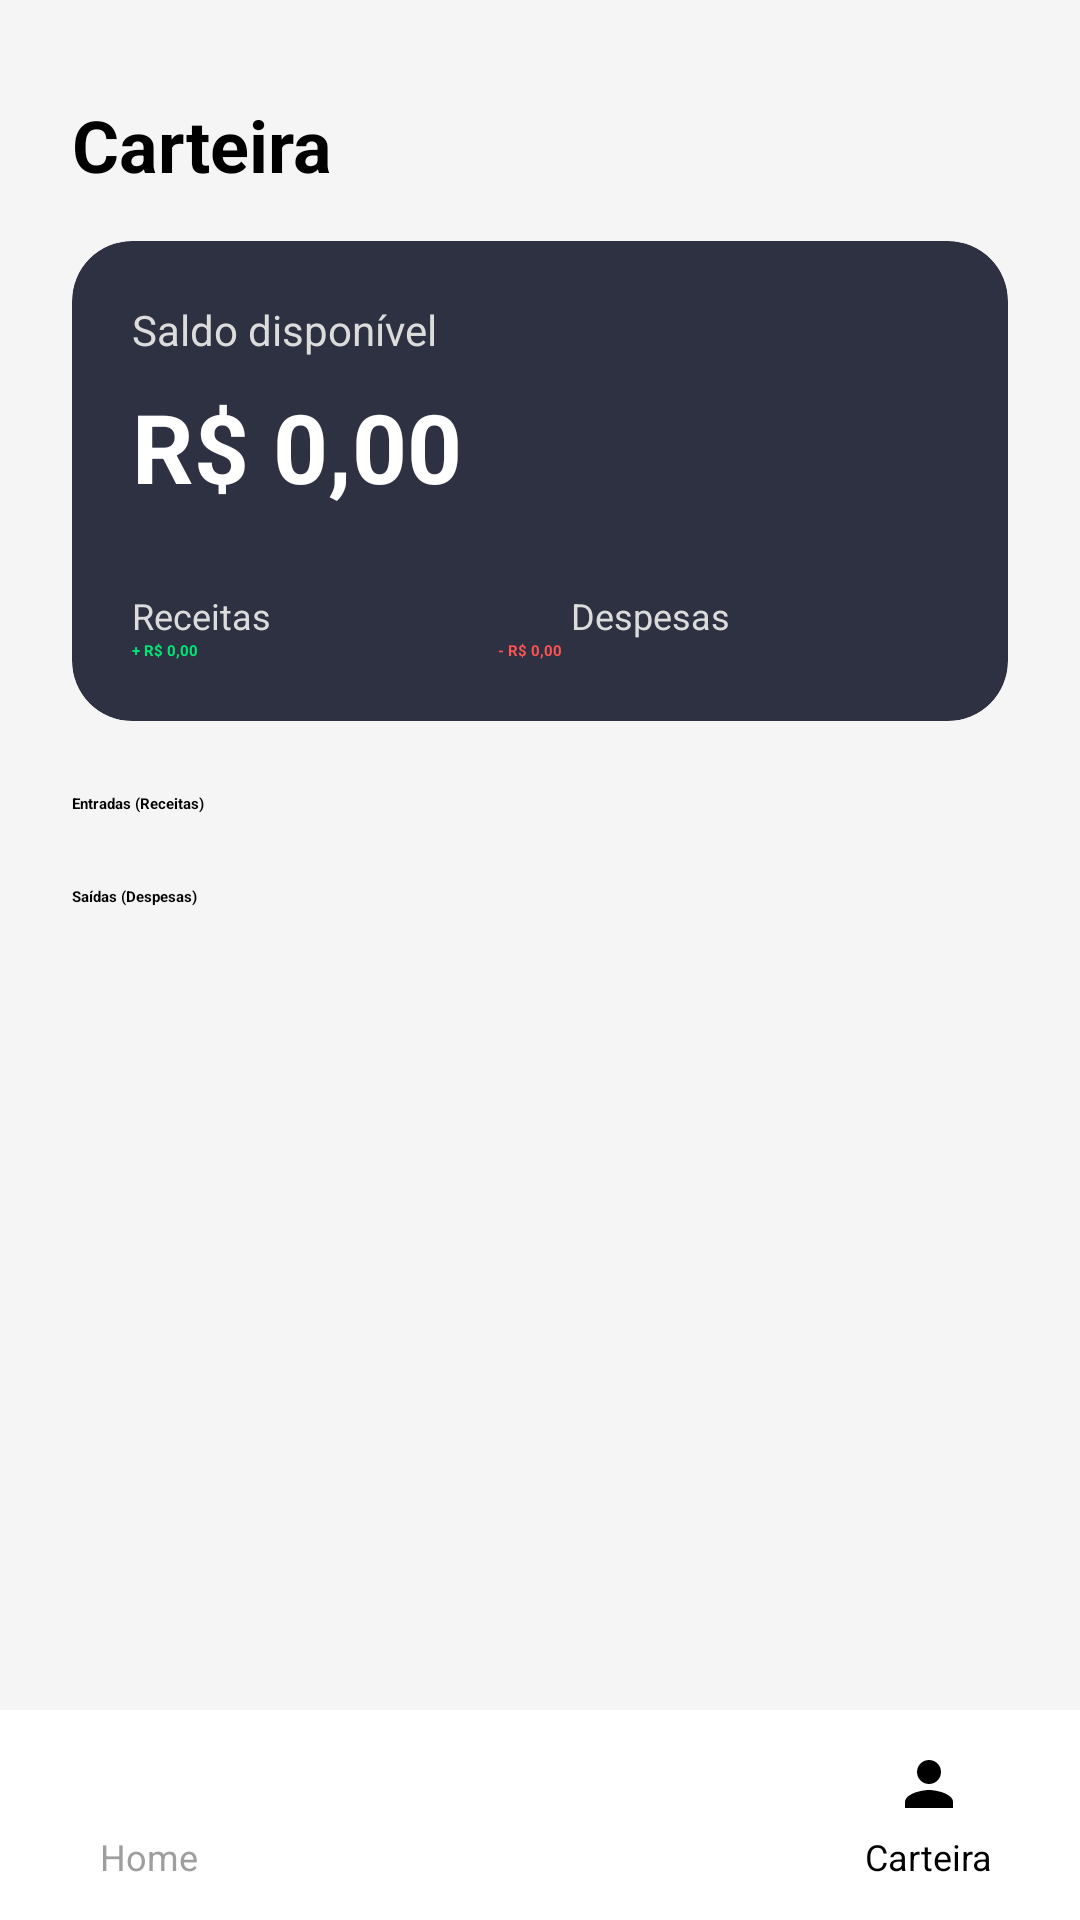

Android layout source for this screen:
<!-- AndroidManifest.xml: application theme Theme.PoupaMais -->
<!-- res/layout/activity_tela_carteira.xml -->
<?xml version="1.0" encoding="utf-8"?>
<androidx.constraintlayout.widget.ConstraintLayout xmlns:android="http://schemas.android.com/apk/res/android"
    xmlns:app="http://schemas.android.com/apk/res-auto"
    xmlns:tools="http://schemas.android.com/tools"
    android:id="@+id/main"
    android:layout_width="match_parent"
    android:layout_height="match_parent"
    android:background="#F5F5F5"
    tools:context=".view.TelaCarteira">

    <TextView
        android:id="@+id/txt_titulo_top"
        android:layout_width="wrap_content"
        android:layout_height="wrap_content"
        android:layout_marginTop="32dp"
        android:layout_marginStart="24dp"
        android:text="Carteira"
        android:textColor="#000000"
        android:textSize="24sp"
        android:textStyle="bold"
        app:layout_constraintStart_toStartOf="parent"
        app:layout_constraintTop_toTopOf="parent" />

    <androidx.cardview.widget.CardView
        android:id="@+id/card_saldo"
        android:layout_width="match_parent"
        android:layout_height="160dp"
        android:layout_marginHorizontal="24dp"
        android:layout_marginTop="16dp"
        app:cardBackgroundColor="#2D3142"
        app:cardCornerRadius="20dp"
        app:cardElevation="8dp"
        app:layout_constraintTop_toBottomOf="@+id/txt_titulo_top"
        app:layout_constraintStart_toStartOf="parent"
        app:layout_constraintEnd_toEndOf="parent">

        <androidx.constraintlayout.widget.ConstraintLayout
            android:layout_width="match_parent"
            android:layout_height="match_parent"
            android:padding="20dp">

            <TextView
                android:id="@+id/lbl_saldo"
                android:layout_width="wrap_content"
                android:layout_height="wrap_content"
                android:text="Saldo disponível"
                android:textColor="#DCDCDC"
                android:textSize="14sp"
                app:layout_constraintStart_toStartOf="parent"
                app:layout_constraintTop_toTopOf="parent" />

            <TextView
                android:id="@+id/txt_saldo_total"
                android:layout_width="wrap_content"
                android:layout_height="wrap_content"
                android:layout_marginTop="8dp"
                android:text="R$ 0,00"
                android:textColor="#FFFFFF"
                android:textSize="32sp"
                android:textStyle="bold"
                app:layout_constraintStart_toStartOf="parent"
                app:layout_constraintTop_toBottomOf="@+id/lbl_saldo" />

            <TextView
                android:id="@+id/lbl_receitas"
                android:layout_width="wrap_content"
                android:layout_height="wrap_content"
                android:text="Receitas"
                android:textColor="#DCDCDC"
                android:textSize="12sp"
                app:layout_constraintBottom_toTopOf="@+id/txt_total_receitas"
                app:layout_constraintStart_toStartOf="parent" />

            <TextView
                android:id="@+id/txt_total_receitas"
                android:layout_width="wrap_content"
                android:layout_height="wrap_content"
                android:text="+ R$ 0,00"
                android:textColor="#00E676"
                android:textStyle="bold"
                app:layout_constraintBottom_toBottomOf="parent"
                app:layout_constraintStart_toStartOf="parent" />

            <TextView
                android:id="@+id/lbl_despesas"
                android:layout_width="wrap_content"
                android:layout_height="wrap_content"
                android:layout_marginStart="100dp"
                android:text="Despesas"
                android:textColor="#DCDCDC"
                android:textSize="12sp"
                app:layout_constraintBottom_toTopOf="@+id/txt_total_despesas"
                app:layout_constraintStart_toEndOf="@+id/lbl_receitas" />

            <TextView
                android:id="@+id/txt_total_despesas"
                android:layout_width="wrap_content"
                android:layout_height="wrap_content"
                android:layout_marginStart="100dp"
                android:text="- R$ 0,00"
                android:textColor="#FF5252"
                android:textStyle="bold"
                app:layout_constraintBottom_toBottomOf="parent"
                app:layout_constraintStart_toEndOf="@+id/txt_total_receitas" />

        </androidx.constraintlayout.widget.ConstraintLayout>
    </androidx.cardview.widget.CardView>

    <TextView
        android:id="@+id/lbl_movimentacoesEntradas"
        android:layout_width="wrap_content"
        android:layout_height="wrap_content"
        android:layout_marginStart="24dp"
        android:layout_marginTop="24dp"
        android:text="Entradas (Receitas)"
        android:textStyle="bold"
        app:layout_constraintStart_toStartOf="parent"
        app:layout_constraintTop_toBottomOf="@+id/card_saldo" />

    <androidx.recyclerview.widget.RecyclerView
        android:id="@+id/recycler_movimentosEntradas"
        android:layout_width="match_parent"
        android:layout_height="wrap_content"
        android:nestedScrollingEnabled="false"
        app:layout_constraintTop_toBottomOf="@id/lbl_movimentacoesEntradas" />


    <TextView
        android:id="@+id/lbl_movimentacoesSaidas"
        android:layout_width="wrap_content"
        android:layout_height="wrap_content"
        android:layout_marginStart="24dp"
        android:layout_marginTop="24dp"
        android:text="Saídas (Despesas)"
        android:textStyle="bold"
        app:layout_constraintStart_toStartOf="parent"
        app:layout_constraintTop_toBottomOf="@+id/recycler_movimentosEntradas" />

    <androidx.recyclerview.widget.RecyclerView
        android:id="@+id/recycler_movimentosSaidas"
        android:layout_width="match_parent"
        android:layout_height="wrap_content"
        android:nestedScrollingEnabled="false"
        app:layout_constraintTop_toBottomOf="@id/lbl_movimentacoesSaidas" />

    
    <View
        android:id="@+id/bottom_nav_background"
        android:layout_width="match_parent"
        android:layout_height="70dp"
        android:background="@color/white"
        android:elevation="8dp"
        app:layout_constraintBottom_toBottomOf="parent" />

    <com.google.android.material.floatingactionbutton.FloatingActionButton
        android:id="@+id/fab_add"
        android:layout_width="wrap_content"
        android:layout_height="wrap_content"
        android:layout_marginBottom="24dp"
        android:src="@drawable/ic_add"
        app:backgroundTint="@color/verde_principal"
        app:elevation="10dp"
        app:fabSize="normal"
        app:layout_constraintBottom_toBottomOf="parent"
        app:layout_constraintHorizontal_bias="0.498"
        app:layout_constraintLeft_toLeftOf="parent"
        app:layout_constraintRight_toRightOf="parent"
        app:maxImageSize="32dp"
        app:tint="@color/white" />

    <LinearLayout
        android:id="@+id/btn_home"
        android:layout_width="0dp"
        android:layout_height="0dp"
        android:orientation="vertical"
        android:gravity="center"
        android:clickable="true"
        android:focusable="true"
        android:elevation="10dp"
        android:background="?attr/selectableItemBackgroundBorderless"
        app:layout_constraintBottom_toBottomOf="@+id/bottom_nav_background"
        app:layout_constraintTop_toTopOf="@+id/bottom_nav_background"
        app:layout_constraintLeft_toLeftOf="parent"
        app:layout_constraintRight_toLeftOf="@+id/fab_add">

        <ImageView
            android:id="@+id/img_home"
            android:layout_width="24dp"
            android:layout_height="24dp"
            android:src="@drawable/ic_home"
            app:tint="@color/nav_icon_inactive" />
        <TextView
            android:id="@+id/txt_home"
            android:layout_width="wrap_content"
            android:layout_height="wrap_content"
            android:text="Home"
            android:textSize="12sp"
            android:textColor="@color/nav_icon_inactive"
            android:layout_marginTop="4dp"/>
    </LinearLayout>

    <LinearLayout
        android:id="@+id/btn_wallet"
        android:layout_width="0dp"
        android:layout_height="0dp"
        android:orientation="vertical"
        android:gravity="center"
        android:clickable="true"
        android:focusable="true"
        android:elevation="10dp"
        android:background="?attr/selectableItemBackgroundBorderless"
        app:layout_constraintBottom_toBottomOf="@+id/bottom_nav_background"
        app:layout_constraintTop_toTopOf="@+id/bottom_nav_background"
        app:layout_constraintRight_toRightOf="parent"
        app:layout_constraintLeft_toRightOf="@+id/fab_add">

        <ImageView
            android:id="@+id/img_wallet"
            android:layout_width="24dp"
            android:layout_height="24dp"
            android:src="@drawable/ic_wallet"
            app:tint="@color/nav_text_color" />
        <TextView
            android:id="@+id/txt_wallet"
            android:layout_width="wrap_content"
            android:layout_height="wrap_content"
            android:text="Carteira"
            android:textSize="12sp"
            android:textColor="@color/nav_text_color"
            android:layout_marginTop="4dp"/>
    </LinearLayout>

</androidx.constraintlayout.widget.ConstraintLayout>
<!-- resources referenced by this layout -->
<resources>
  <color name="nav_icon_inactive">#9E9E9E</color>
  <color name="nav_text_color">#000000</color>
  <color name="verde_principal">#4B8368</color>
  <color name="white">#FFFFFF</color>
  <!-- drawable ic_wallet (drawable) -->
  <?xml version="1.0" encoding="utf-8"?>
  <vector xmlns:android="http://schemas.android.com/apk/res/android"
      android:width="24dp"
      android:height="24dp"
      android:viewportWidth="24.0"
      android:viewportHeight="24.0">
      <path
          android:fillColor="#FF000000"
          android:pathData="M12,12c2.21,0 4,-1.79 4,-4s-1.79,-4 -4,-4 -4,1.79 -4,4 1.79,4 4,4z"/>
      <path
          android:fillColor="#FF000000"
          android:pathData="M12,14c-2.67,0 -8,1.34 -8,4v2h16v-2c0,-2.66 -5.33,-4 -8,-4z"/>
  </vector>
</resources>
